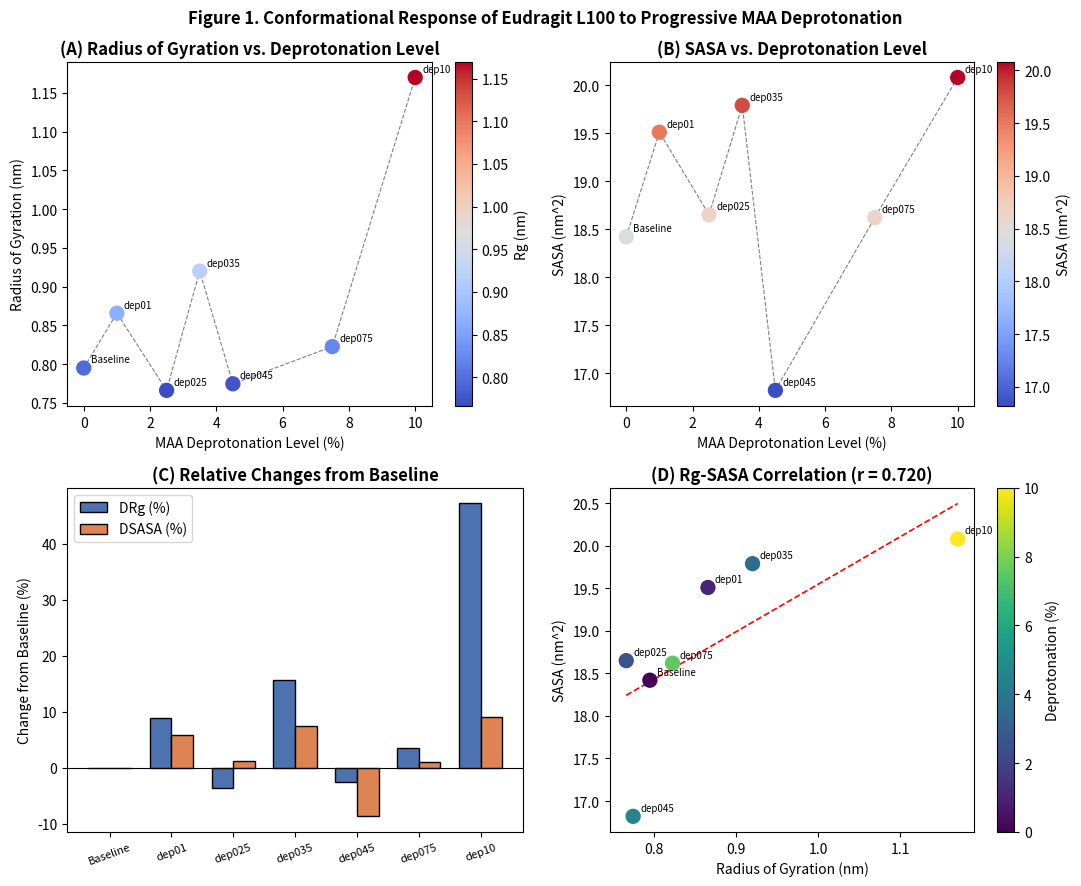

The script that saved this image:

import numpy as np
import matplotlib.pyplot as plt

labels = ["Baseline","dep01","dep025","dep035","dep045","dep075","dep10"]
rg     = [0.7950, 0.8657, 0.7662, 0.9200, 0.7746, 0.8226, 1.1698]
sasa   = [18.42,  19.51,  18.65,  19.79,  16.82,  18.62,  20.08]
deprot = [0, 1, 2.5, 3.5, 4.5, 7.5, 10]

drg   = [(r - rg[0])/rg[0]*100 for r in rg]
dsasa = [(s - sasa[0])/sasa[0]*100 for s in sasa]

fig, axes = plt.subplots(2, 2, figsize=(11, 9))
fig.suptitle("Figure 1. Conformational Response of Eudragit L100 to Progressive MAA Deprotonation",
             fontsize=12, fontweight="bold")

ax = axes[0,0]
sc = ax.scatter(deprot, rg, c=rg, cmap="coolwarm", s=100, zorder=3)
ax.plot(deprot, rg, "k--", lw=0.8, alpha=0.5)
for i, lbl in enumerate(labels):
    ax.annotate(lbl, (deprot[i], rg[i]), textcoords="offset points", xytext=(5,4), fontsize=7)
ax.set_xlabel("MAA Deprotonation Level (%)")
ax.set_ylabel("Radius of Gyration (nm)")
ax.set_title("(A) Radius of Gyration vs. Deprotonation Level", fontweight="bold")
plt.colorbar(sc, ax=ax, label="Rg (nm)")

ax = axes[0,1]
sc2 = ax.scatter(deprot, sasa, c=sasa, cmap="coolwarm", s=100, zorder=3)
ax.plot(deprot, sasa, "k--", lw=0.8, alpha=0.5)
for i, lbl in enumerate(labels):
    ax.annotate(lbl, (deprot[i], sasa[i]), textcoords="offset points", xytext=(5,4), fontsize=7)
ax.set_xlabel("MAA Deprotonation Level (%)")
ax.set_ylabel("SASA (nm^2)")
ax.set_title("(B) SASA vs. Deprotonation Level", fontweight="bold")
plt.colorbar(sc2, ax=ax, label="SASA (nm^2)")

ax = axes[1,0]
x = np.arange(len(labels))
w = 0.35
ax.bar(x - w/2, drg,   w, label="DRg (%)",   color="#4C72B0", edgecolor="black")
ax.bar(x + w/2, dsasa, w, label="DSASA (%)", color="#DD8452", edgecolor="black")
ax.set_xticks(x)
ax.set_xticklabels(labels, rotation=20, fontsize=8)
ax.set_ylabel("Change from Baseline (%)")
ax.set_title("(C) Relative Changes from Baseline", fontweight="bold")
ax.legend()
ax.axhline(0, color="black", lw=0.8)

ax = axes[1,1]
sc3 = ax.scatter(rg, sasa, c=deprot, cmap="viridis", s=100, zorder=3)
for i, lbl in enumerate(labels):
    ax.annotate(lbl, (rg[i], sasa[i]), textcoords="offset points", xytext=(5,4), fontsize=7)
m, b = np.polyfit(rg, sasa, 1)
xfit = np.linspace(min(rg), max(rg), 100)
ax.plot(xfit, m*xfit + b, "r--", lw=1.2, label="Linear fit")
ax.set_xlabel("Radius of Gyration (nm)")
ax.set_ylabel("SASA (nm^2)")
ax.set_title("(D) Rg-SASA Correlation (r = 0.720)", fontweight="bold")
plt.colorbar(sc3, ax=ax, label="Deprotonation (%)")

plt.tight_layout()
plt.savefig("figure1_deprotonation.png", dpi=300, bbox_inches="tight")
print("Saved: figure1_deprotonation.png")
